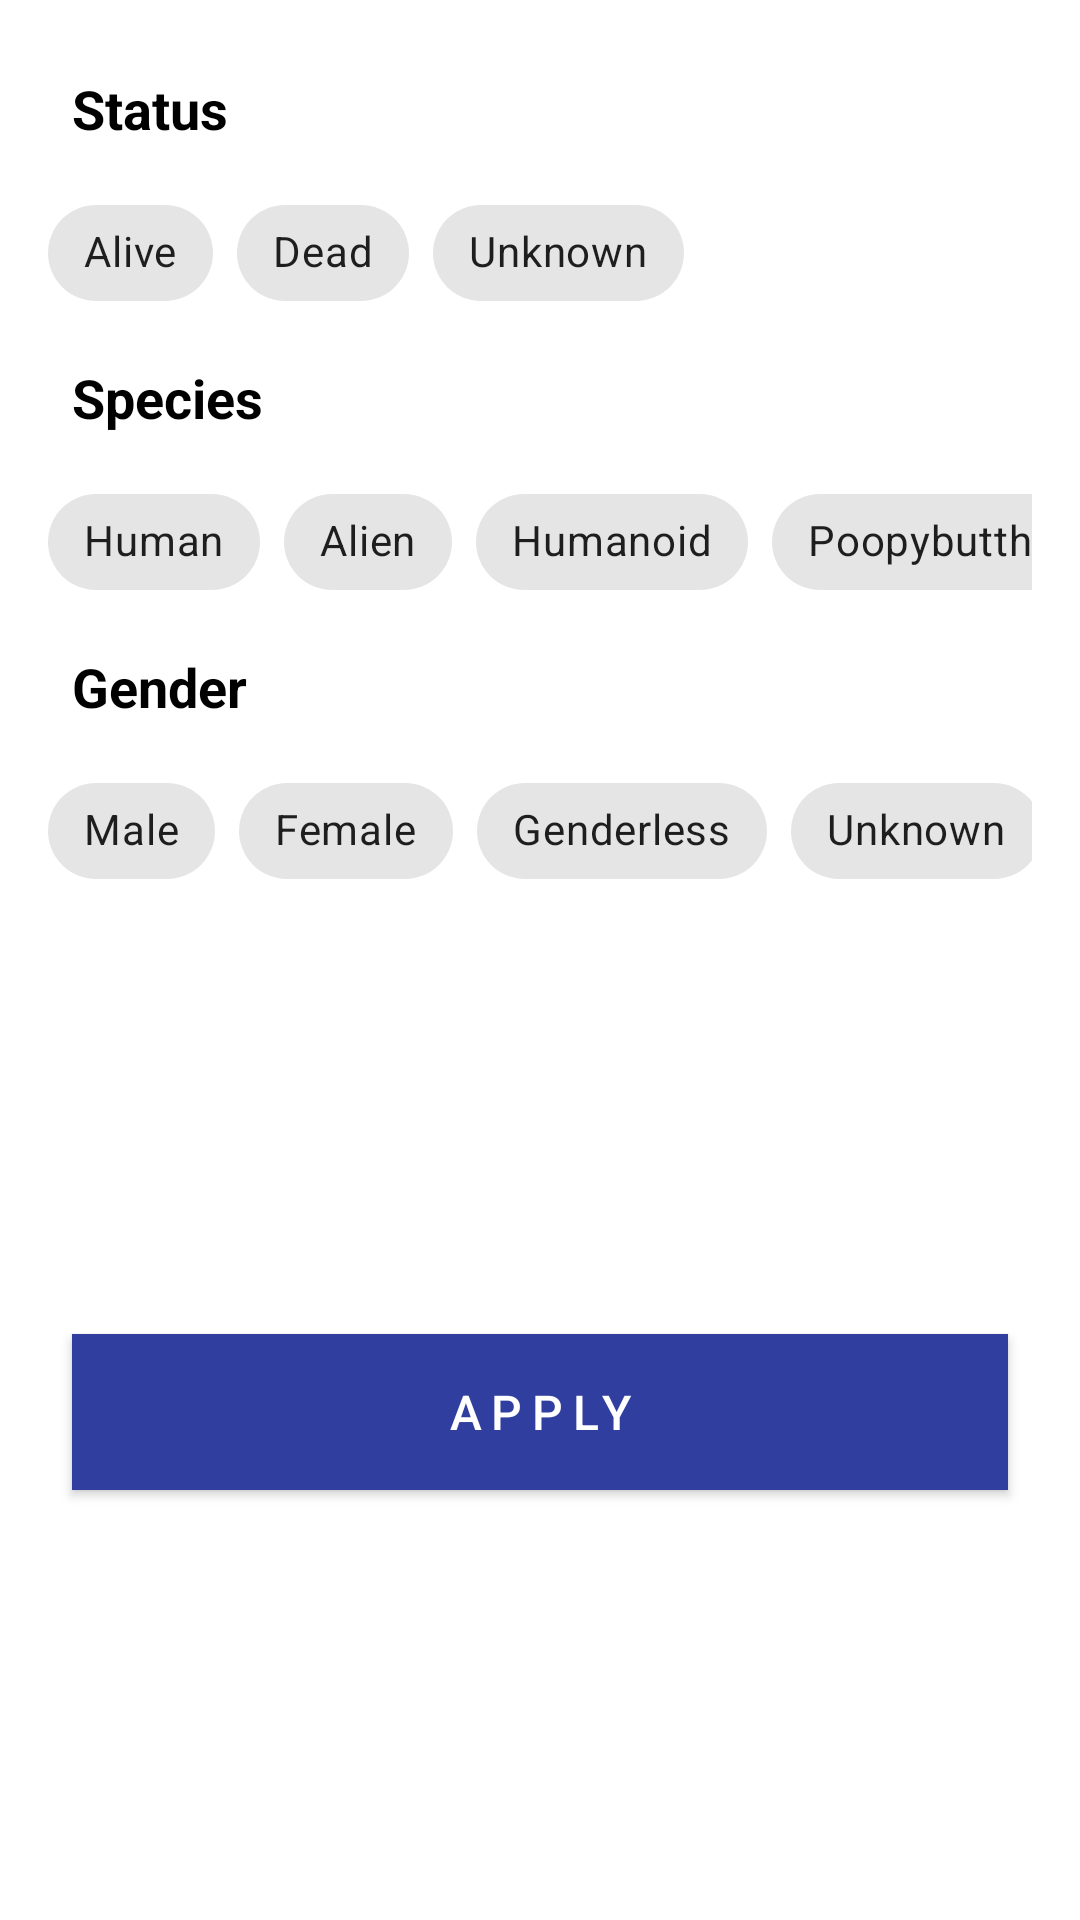

Here is an Android app screen rendered from its layout file. Give the layout XML and the strings, colors and styles it references.
<!-- AndroidManifest.xml: application theme Theme.RickAndMorty -->
<!-- res/layout/character_filter_bottom_sheet.xml -->
<?xml version="1.0" encoding="utf-8"?>
<androidx.constraintlayout.widget.ConstraintLayout xmlns:android="http://schemas.android.com/apk/res/android"
    xmlns:app="http://schemas.android.com/apk/res-auto"
    xmlns:tools="http://schemas.android.com/tools"
    android:layout_width="match_parent"
    android:layout_height="wrap_content"
    tools:context=".presentation.character.CharacterFilterBottomSheet">

    <TextView
        android:id="@+id/status_txt"
        android:layout_width="wrap_content"
        android:layout_height="wrap_content"
        android:layout_marginStart="24dp"
        android:layout_marginTop="24dp"
        android:text="@string/status"
        android:textColor="@color/black"
        android:textSize="18sp"
        android:textStyle="bold"
        app:layout_constraintStart_toStartOf="parent"
        app:layout_constraintTop_toTopOf="parent" />


    <com.google.android.material.chip.ChipGroup
        android:id="@+id/chipGroup_status"
        android:layout_width="match_parent"
        android:layout_height="wrap_content"
        android:layout_marginStart="16dp"
        android:layout_marginTop="12dp"
        android:layout_marginEnd="16dp"
        app:checkedChip="@id/chip_alive"
        app:selectionRequired="true"
        app:singleLine="true"
        app:singleSelection="true"
        app:layout_constraintEnd_toEndOf="parent"
        app:layout_constraintStart_toStartOf="parent"
        app:layout_constraintTop_toBottomOf="@+id/status_txt"
        >

        <com.google.android.material.chip.Chip
            style="@style/CustomChipStyle"
            android:id="@+id/chip_alive"
            android:layout_width="wrap_content"
            android:layout_height="wrap_content"
            android:text="@string/alive" />

        <com.google.android.material.chip.Chip
            style="@style/CustomChipStyle"
            android:id="@+id/chip_dead"
            android:layout_width="wrap_content"
            android:layout_height="wrap_content"
            android:text="@string/dead" />

        <com.google.android.material.chip.Chip
            style="@style/CustomChipStyle"
            android:id="@+id/chip_status_unknown"
            android:layout_width="wrap_content"
            android:layout_height="wrap_content"
            android:text="@string/unknown" />

    </com.google.android.material.chip.ChipGroup>

    <TextView
        android:id="@+id/species_txt"
        android:layout_width="wrap_content"
        android:layout_height="wrap_content"
        android:layout_marginStart="24dp"
        android:layout_marginTop="12dp"
        android:text="@string/species"
        android:textColor="@color/black"
        android:textSize="18sp"
        android:textStyle="bold"
        app:layout_constraintStart_toStartOf="parent"
        app:layout_constraintTop_toBottomOf="@+id/chipGroup_status" />

    <HorizontalScrollView
        android:id="@+id/scrollView_species"
        android:layout_width="match_parent"
        android:layout_height="wrap_content"
        android:layout_marginStart="16dp"
        android:layout_marginTop="12dp"
        android:layout_marginEnd="16dp"
        android:scrollbars="none"
        app:layout_constraintEnd_toEndOf="parent"
        app:layout_constraintStart_toStartOf="parent"
        app:layout_constraintTop_toBottomOf="@id/species_txt">

        <LinearLayout
            android:layout_width="wrap_content"
            android:layout_height="match_parent"
            android:orientation="horizontal">

            <com.google.android.material.chip.ChipGroup
                android:id="@+id/chipGroup_species"
                android:layout_width="match_parent"
                android:layout_height="wrap_content"
                app:checkedChip="@id/chip_human"
                app:selectionRequired="true"
                app:singleLine="true"
                app:singleSelection="true">

                <com.google.android.material.chip.Chip
                    style="@style/CustomChipStyle"
                    android:id="@+id/chip_human"
                    android:layout_width="wrap_content"
                    android:layout_height="wrap_content"
                    android:text="@string/human" />

                <com.google.android.material.chip.Chip
                    style="@style/CustomChipStyle"
                    android:id="@+id/chip_alien"
                    android:layout_width="wrap_content"
                    android:layout_height="wrap_content"
                    android:text="@string/alien" />

                <com.google.android.material.chip.Chip
                    style="@style/CustomChipStyle"
                    android:id="@+id/chip_humanoid"
                    android:layout_width="wrap_content"
                    android:layout_height="wrap_content"
                    android:text="@string/humanoid" />

                <com.google.android.material.chip.Chip
                    style="@style/CustomChipStyle"
                    android:id="@+id/chip_poopybutthole"
                    android:layout_width="wrap_content"
                    android:layout_height="wrap_content"
                    android:text="@string/poopybutthole" />

                <com.google.android.material.chip.Chip
                    style="@style/CustomChipStyle"
                    android:id="@+id/chip_mythologicalCreature"
                    android:layout_width="wrap_content"
                    android:layout_height="wrap_content"
                    android:text="@string/mythological" />

                <com.google.android.material.chip.Chip
                    style="@style/CustomChipStyle"
                    android:id="@+id/chip_robot"
                    android:layout_width="wrap_content"
                    android:layout_height="wrap_content"
                    android:text="@string/robot" />

                <com.google.android.material.chip.Chip
                    style="@style/CustomChipStyle"
                    android:id="@+id/chip_animal"
                    android:layout_width="wrap_content"
                    android:layout_height="wrap_content"
                    android:text="@string/animal" />

                <com.google.android.material.chip.Chip
                    style="@style/CustomChipStyle"
                    android:id="@+id/chip_cronenberg"
                    android:layout_width="wrap_content"
                    android:layout_height="wrap_content"
                    android:text="@string/cronenberg" />

                <com.google.android.material.chip.Chip
                    style="@style/CustomChipStyle"
                    android:id="@+id/chip_disease"
                    android:layout_width="wrap_content"
                    android:layout_height="wrap_content"
                    android:text="@string/disease" />

            </com.google.android.material.chip.ChipGroup>
        </LinearLayout>
    </HorizontalScrollView>

    <TextView
        android:id="@+id/gender_txt"
        android:layout_width="wrap_content"
        android:layout_height="wrap_content"
        android:layout_marginStart="24dp"
        android:layout_marginTop="12dp"
        android:text="@string/gender"
        android:textColor="@color/black"
        android:textSize="18sp"
        android:textStyle="bold"
        app:layout_constraintStart_toStartOf="parent"
        app:layout_constraintTop_toBottomOf="@+id/scrollView_species" />


    <HorizontalScrollView
        android:id="@+id/scrollView_gender"
        android:layout_width="match_parent"
        android:layout_height="wrap_content"
        android:layout_marginStart="16dp"
        android:layout_marginTop="12dp"
        android:layout_marginEnd="16dp"
        android:scrollbars="none"
        app:layout_constraintEnd_toEndOf="parent"
        app:layout_constraintStart_toStartOf="parent"
        app:layout_constraintTop_toBottomOf="@id/gender_txt">

        <LinearLayout
            android:layout_width="wrap_content"
            android:layout_height="match_parent"
            android:orientation="horizontal">

            <com.google.android.material.chip.ChipGroup
                android:id="@+id/chipGroup_gender"
                android:layout_width="match_parent"
                android:layout_height="wrap_content"
                app:checkedChip="@id/chip_male"
                app:layout_constraintEnd_toEndOf="parent"
                app:layout_constraintStart_toStartOf="parent"
                app:layout_constraintTop_toBottomOf="@+id/gender_txt"
                app:singleLine="true"
                app:singleSelection="true">

                <com.google.android.material.chip.Chip
                    style="@style/CustomChipStyle"
                    android:id="@+id/chip_male"
                    android:layout_width="wrap_content"
                    android:layout_height="wrap_content"
                    android:text="@string/male" />

                <com.google.android.material.chip.Chip
                    style="@style/CustomChipStyle"
                    android:id="@+id/chip_female"
                    android:layout_width="wrap_content"
                    android:layout_height="wrap_content"
                    android:text="@string/female" />

                <com.google.android.material.chip.Chip
                    style="@style/CustomChipStyle"
                    android:id="@+id/chip_genderless"
                    android:layout_width="wrap_content"
                    android:layout_height="wrap_content"
                    android:text="@string/genderless" />

                <com.google.android.material.chip.Chip
                    style="@style/CustomChipStyle"
                    android:id="@+id/chip_gender_unknown"
                    android:layout_width="wrap_content"
                    android:layout_height="wrap_content"
                    android:text="@string/unknown" />
            </com.google.android.material.chip.ChipGroup>
        </LinearLayout>
    </HorizontalScrollView>

    <androidx.appcompat.widget.AppCompatButton
        android:id="@+id/btn_apply"
        android:layout_width="0dp"
        android:layout_height="52dp"
        android:layout_marginStart="24dp"
        android:layout_marginTop="24dp"
        android:layout_marginEnd="24dp"
        android:layout_marginBottom="24dp"
        android:background="@color/primary"
        android:text="@string/apply"
        android:textColor="@color/white"
        android:textSize="16sp"
        android:letterSpacing="0.2"
        app:layout_constraintBottom_toBottomOf="parent"
        app:layout_constraintEnd_toEndOf="parent"
        app:layout_constraintHorizontal_bias="0.5"
        app:layout_constraintStart_toStartOf="parent"
        app:layout_constraintTop_toBottomOf="@+id/scrollView_gender" />

</androidx.constraintlayout.widget.ConstraintLayout>
<!-- resources referenced by this layout -->
<resources>
  <color name="black">#FF000000</color>
  <color name="primary">#303f9f</color>
  <color name="white">#FFFFFFFF</color>
  <string name="alien">Alien</string>
  <string name="alive">Alive</string>
  <string name="animal">Animal</string>
  <string name="apply">Apply</string>
  <string name="cronenberg">Cronenberg</string>
  <string name="dead">Dead</string>
  <string name="disease">Disease</string>
  <string name="female">Female</string>
  <string name="gender">Gender</string>
  <string name="genderless">Genderless</string>
  <string name="human">Human</string>
  <string name="humanoid">Humanoid</string>
  <string name="male">Male</string>
  <string name="mythological">Mythological Creature</string>
  <string name="poopybutthole">Poopybutthole</string>
  <string name="robot">Robot</string>
  <string name="species">Species</string>
  <string name="status">Status</string>
  <string name="unknown">Unknown</string>
  <style name="Theme.RickAndMorty" parent="Theme.MaterialComponents.DayNight.NoActionBar">
          
          <item name="colorPrimary">@color/primary</item>
          <item name="colorPrimaryVariant">@color/primaryDark</item>
          <item name="colorOnPrimary">@color/white</item>
          
          <item name="colorSecondary">@color/teal_200</item>
          <item name="colorSecondaryVariant">@color/teal_700</item>
          <item name="colorOnSecondary">@color/black</item>
          
          <item name="android:statusBarColor" tools:targetApi="l">?attr/colorPrimary</item>
          
      </style>
  <color name="primaryDark">#001970</color>
  <color name="teal_200">#FF03DAC5</color>
  <color name="teal_700">#FF018786</color>
</resources>
